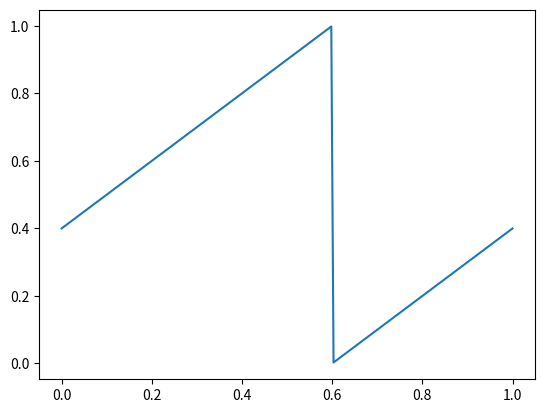

Write the Python code that produced this figure.
import matplotlib.pyplot as plt
import numpy as np

LEN = 1.5
xs = np.linspace(0, LEN, 200)
norm_xs = []
ys = []
time_effect = 0.6
for x in xs:
    norm_x = x / LEN
    norm_xs.append(norm_x)
    norm_x -= time_effect
    if norm_x < 0:
        norm_x += 1
    ys.append(norm_x)
plt.plot(norm_xs, ys)
plt.show()

def wiggly():
    LEN = 1.5
    xs = np.linspace(0, LEN, 200)
    ys = []
    # Suppose length is arbitrary off screen; 1.5 ~= (sqrt 2)
    PD = 0.02
    N_PD = float(int(LEN / PD))
    print(N_PD)

    pds = []
    for i in range(1, int(N_PD) + 1):
        norm = i / int(N_PD)
        pd = 1 - pow((1 - norm), 2)
        print(pd)
        pds.append(pd)

    for i in range(int(N_PD)):
        pds[i] /= pds[int(N_PD) - 1]
        print(pds[i])

    for x in xs:
        norm_x = x / LEN

        # Calc pdi and stuff ourselves
        pdi = 0
        lower = 0
        upper = pds[0]
        while upper < norm_x:
            pdi += 1
            lower = upper
            upper = pds[pdi]

        # n_pd = float(int(LEN / pds[pdi]))

        # print(f"norm_x {norm_x} lower {lower} upper {upper}", end="")
        if pdi % 2 == 1:
            y = 1 / (upper - lower) * pow(norm_x - lower, 2) + lower 
            # print("+")
        else:
            y = -1 / (upper - lower) * pow(norm_x - upper, 2) + upper
            # print("-")
        y *= LEN
        ys.append(y)

    plt.plot(xs, ys)
    plt.show()